2-way image classification set "mam" from GitHub (YashWankhade-ai/BreastCancerAI); label vocabulary: benign, malignant.

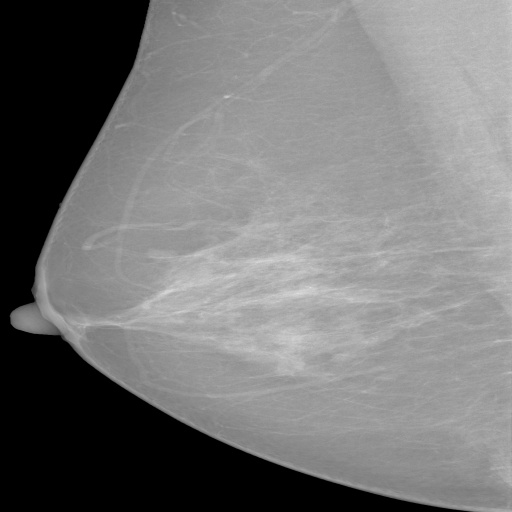
Label: benign

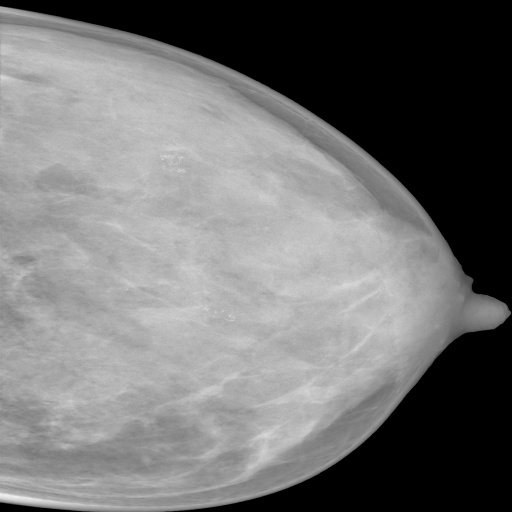
Label: malignant

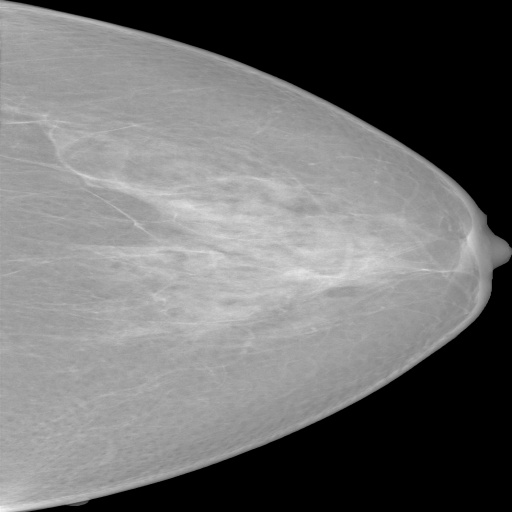
Label: benign

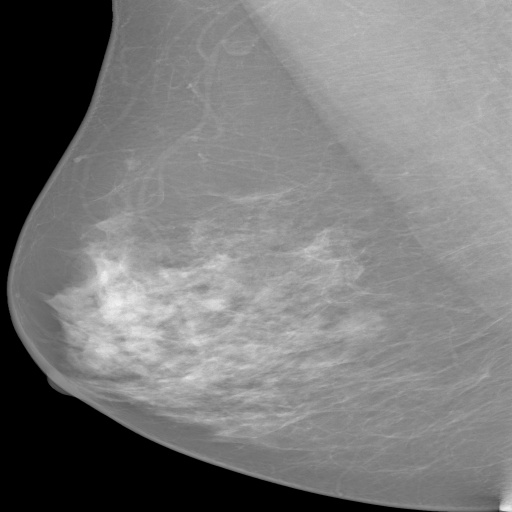
Label: benign

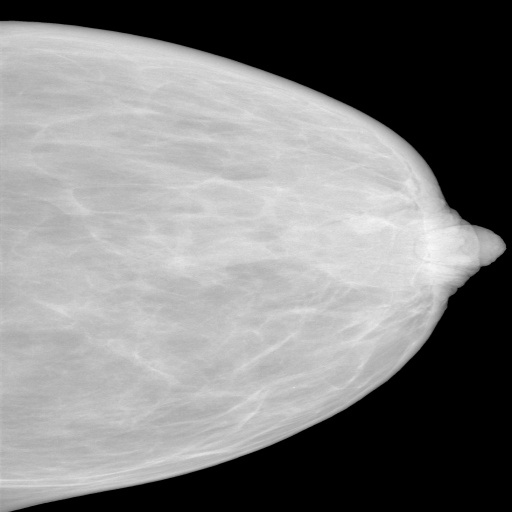
Label: benign

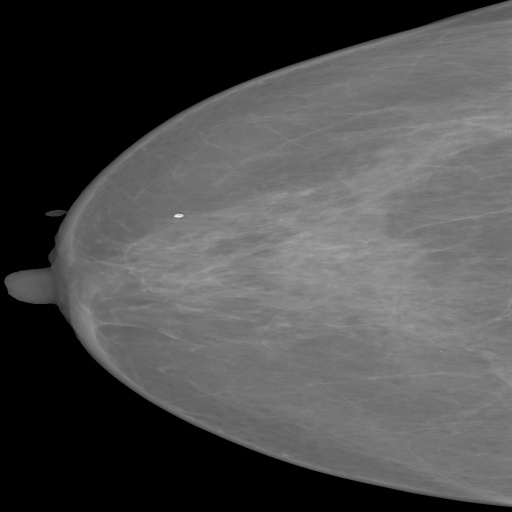
Label: benign
